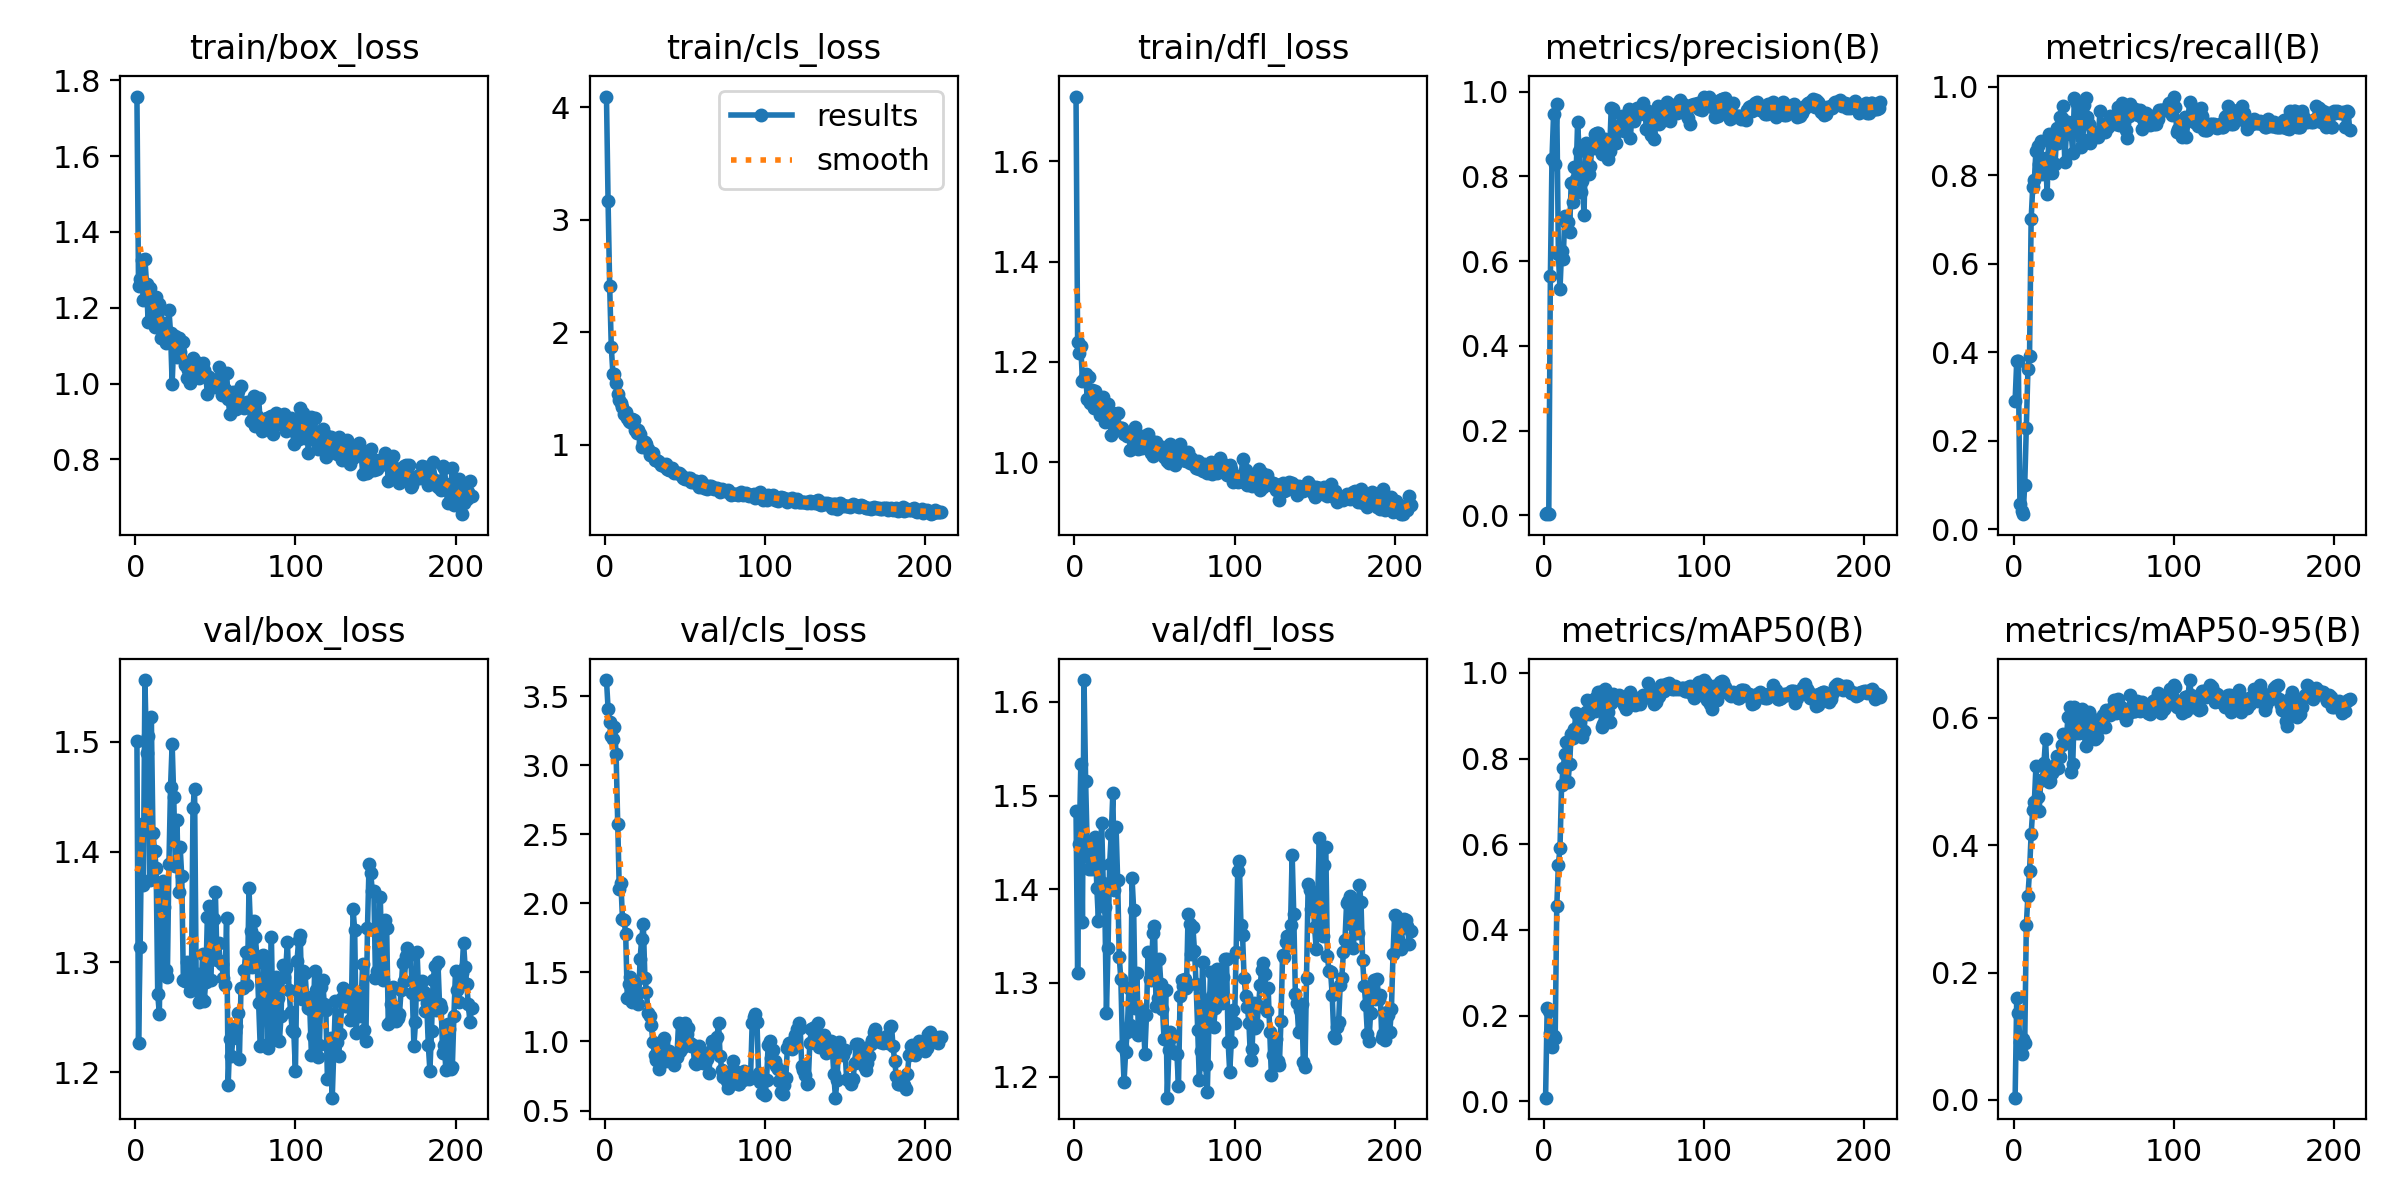

The table this chart was drawn from, first rows:
epoch, time, train/box_loss, train/cls_loss, train/dfl_loss, metrics/precision(B), metrics/recall(B), metrics/mAP50(B), metrics/mAP50-95(B), val/box_loss, val/cls_loss, val/dfl_loss, lr/pg0, lr/pg1, lr/pg2
1, 9.835, 1.757, 4.093, 1.729, 0.00305, 0.2907, 0.00813, 0.00364, 1.501, 3.616, 1.484, 0.0001286, 0.0001286, 0.0001286
2, 12.74, 1.257, 3.162, 1.239, 0.00576, 0.3795, 0.2177, 0.1598, 1.226, 3.409, 1.31, 0.0002706, 0.0002706, 0.0002706
3, 15.38, 1.276, 2.409, 1.218, 0.00415, 0.3795, 0.2104, 0.1361, 1.314, 3.311, 1.448, 0.0004117, 0.0004117, 0.0004117
4, 17.97, 1.327, 1.873, 1.232, 0.5637, 0.05635, 0.159, 0.09141, 1.425, 3.21, 1.534, 0.0005518, 0.0005518, 0.0005518
5, 20.55, 1.22, 1.633, 1.161, 0.8412, 0.04158, 0.1269, 0.07198, 1.37, 3.192, 1.365, 0.000691, 0.000691, 0.000691
6, 23.05, 1.327, 1.626, 1.165, 0.9473, 0.03369, 0.1526, 0.09546, 1.556, 3.274, 1.623, 0.0008292, 0.0008292, 0.0008292
7, 25.5, 1.264, 1.546, 1.175, 0.8285, 0.1006, 0.1485, 0.08882, 1.49, 3.083, 1.515, 0.0009665, 0.0009665, 0.0009665
8, 27.94, 1.162, 1.451, 1.127, 0.9702, 0.2293, 0.4549, 0.2756, 1.505, 2.575, 1.446, 0.001103, 0.001103, 0.001103
9, 30.42, 1.251, 1.4, 1.17, 0.6175, 0.3613, 0.5521, 0.3208, 1.374, 2.101, 1.422, 0.001238, 0.001238, 0.001238
10, 32.94, 1.21, 1.375, 1.117, 0.5333, 0.3906, 0.5917, 0.3591, 1.522, 2.147, 1.438, 0.001373, 0.001373, 0.001373
11, 35.47, 1.212, 1.338, 1.144, 0.6243, 0.7003, 0.7373, 0.4179, 1.417, 1.886, 1.421, 0.001382, 0.001382, 0.001382
12, 37.91, 1.149, 1.273, 1.108, 0.605, 0.7736, 0.778, 0.4552, 1.401, 1.883, 1.429, 0.001377, 0.001377, 0.001377
13, 40.33, 1.229, 1.295, 1.141, 0.7058, 0.7882, 0.8104, 0.4673, 1.386, 1.775, 1.456, 0.001372, 0.001372, 0.001372
14, 42.78, 1.19, 1.242, 1.129, 0.6925, 0.8558, 0.8394, 0.5244, 1.271, 1.317, 1.401, 0.001368, 0.001368, 0.001368
15, 45.24, 1.21, 1.208, 1.109, 0.692, 0.8658, 0.7447, 0.4762, 1.253, 1.415, 1.366, 0.001363, 0.001363, 0.001363
16, 47.77, 1.119, 1.2, 1.094, 0.6681, 0.8251, 0.7883, 0.454, 1.356, 1.467, 1.426, 0.001358, 0.001358, 0.001358
17, 50.23, 1.159, 1.229, 1.127, 0.7849, 0.8769, 0.8569, 0.5021, 1.374, 1.288, 1.471, 0.001354, 0.001354, 0.001354
18, 52.7, 1.137, 1.218, 1.131, 0.7387, 0.8023, 0.8481, 0.502, 1.35, 1.378, 1.406, 0.001349, 0.001349, 0.001349
19, 55.15, 1.106, 1.129, 1.08, 0.8211, 0.8099, 0.8684, 0.5292, 1.293, 1.427, 1.381, 0.001344, 0.001344, 0.001344
20, 57.61, 1.135, 1.108, 1.116, 0.7947, 0.8383, 0.9067, 0.5665, 1.287, 1.343, 1.268, 0.001339, 0.001339, 0.001339
21, 60.09, 1.195, 1.134, 1.116, 0.9273, 0.7578, 0.8753, 0.5117, 1.389, 1.272, 1.338, 0.001335, 0.001335, 0.001335
22, 62.65, 1.133, 1.093, 1.084, 0.8595, 0.8923, 0.8952, 0.4995, 1.459, 1.601, 1.427, 0.00133, 0.00133, 0.00133
23, 65.17, 0.9992, 0.9793, 1.055, 0.7626, 0.8102, 0.8659, 0.5014, 1.498, 1.742, 1.459, 0.001325, 0.001325, 0.001325
24, 67.68, 1.112, 1.029, 1.098, 0.788, 0.8061, 0.8496, 0.5142, 1.45, 1.852, 1.502, 0.001321, 0.001321, 0.001321
25, 70.13, 1.124, 1.029, 1.093, 0.7087, 0.8701, 0.8655, 0.5175, 1.387, 1.462, 1.399, 0.001316, 0.001316, 0.001316
26, 72.6, 1.07, 1.01, 1.066, 0.8787, 0.8258, 0.909, 0.5264, 1.429, 1.357, 1.467, 0.001311, 0.001311, 0.001311
27, 75.08, 1.119, 0.9656, 1.098, 0.87, 0.9066, 0.9368, 0.541, 1.364, 1.204, 1.41, 0.001306, 0.001306, 0.001306
28, 77.64, 1.084, 0.9075, 1.068, 0.8046, 0.873, 0.9041, 0.5214, 1.404, 1.186, 1.327, 0.001302, 0.001302, 0.001302
29, 80.11, 1.111, 0.9317, 1.069, 0.8234, 0.9319, 0.9107, 0.5382, 1.378, 1.119, 1.304, 0.001297, 0.001297, 0.001297
30, 82.57, 1.109, 0.9267, 1.068, 0.8769, 0.9296, 0.9128, 0.5577, 1.284, 0.9933, 1.233, 0.001292, 0.001292, 0.001292
31, 85, 1.048, 0.8677, 1.056, 0.8672, 0.9559, 0.9399, 0.5754, 1.283, 0.899, 1.194, 0.001288, 0.001288, 0.001288
32, 87.52, 1.015, 0.8662, 1.059, 0.8994, 0.8308, 0.9111, 0.5638, 1.3, 0.8653, 1.227, 0.001283, 0.001283, 0.001283
33, 90.03, 1.035, 0.8545, 1.052, 0.903, 0.8922, 0.9467, 0.5656, 1.286, 0.8936, 1.248, 0.001278, 0.001278, 0.001278
34, 92.58, 1.002, 0.8473, 1.059, 0.9027, 0.9208, 0.9548, 0.6019, 1.274, 0.8008, 1.295, 0.001273, 0.001273, 0.001273
35, 95.06, 1.017, 0.8248, 1.024, 0.8656, 0.9144, 0.9546, 0.6166, 1.275, 0.8841, 1.255, 0.001269, 0.001269, 0.001269
36, 97.58, 1.068, 0.8184, 1.062, 0.8537, 0.8955, 0.8749, 0.5152, 1.44, 0.9912, 1.412, 0.001264, 0.001264, 0.001264
37, 100, 1.06, 0.8137, 1.036, 0.8778, 0.8512, 0.8807, 0.5281, 1.457, 1.027, 1.378, 0.001259, 0.001259, 0.001259
38, 102.5, 1.055, 0.8269, 1.069, 0.8873, 0.9744, 0.963, 0.6172, 1.285, 0.8615, 1.273, 0.001255, 0.001255, 0.001255
39, 105.1, 1.022, 0.7872, 1.032, 0.8664, 0.9661, 0.9365, 0.5768, 1.289, 0.9155, 1.311, 0.00125, 0.00125, 0.00125
40, 107.6, 1.016, 0.7751, 1.027, 0.8409, 0.9338, 0.9081, 0.589, 1.264, 0.9292, 1.244, 0.001245, 0.001245, 0.001245
41, 110, 1.038, 0.7797, 1.047, 0.8588, 0.9024, 0.8858, 0.5765, 1.268, 0.882, 1.255, 0.00124, 0.00124, 0.00124
42, 112.5, 1.055, 0.797, 1.028, 0.9608, 0.8633, 0.9294, 0.599, 1.307, 0.8693, 1.271, 0.001236, 0.001236, 0.001236
43, 115, 1.035, 0.7546, 1.051, 0.9594, 0.8816, 0.9506, 0.6138, 1.265, 0.8292, 1.264, 0.001231, 0.001231, 0.001231
44, 117.5, 1.023, 0.7571, 1.03, 0.8942, 0.9598, 0.9478, 0.5788, 1.282, 0.8813, 1.225, 0.001226, 0.001226, 0.001226
45, 120, 0.9725, 0.7482, 1.039, 0.8792, 0.9757, 0.9395, 0.556, 1.341, 0.8842, 1.265, 0.001222, 0.001222, 0.001222
46, 122.5, 1.017, 0.7488, 1.055, 0.9144, 0.9306, 0.9392, 0.5985, 1.351, 1.132, 1.333, 0.001217, 0.001217, 0.001217
47, 124.9, 1.005, 0.7459, 1.044, 0.913, 0.9147, 0.9492, 0.6088, 1.284, 0.9298, 1.304, 0.001212, 0.001212, 0.001212
48, 127.4, 1.005, 0.7233, 1.018, 0.9224, 0.8718, 0.9376, 0.6025, 1.313, 0.9501, 1.304, 0.001207, 0.001207, 0.001207
49, 129.9, 0.991, 0.7031, 1.013, 0.9417, 0.8833, 0.9336, 0.5872, 1.339, 1.081, 1.353, 0.001203, 0.001203, 0.001203
50, 132.4, 1.005, 0.6984, 1.028, 0.9061, 0.8988, 0.9247, 0.5681, 1.364, 1.136, 1.36, 0.001198, 0.001198, 0.001198
51, 135, 1.007, 0.6991, 1.04, 0.9239, 0.8925, 0.9165, 0.5668, 1.302, 1.055, 1.275, 0.001193, 0.001193, 0.001193
52, 137.5, 1.043, 0.7027, 1.028, 0.9351, 0.8931, 0.9254, 0.5705, 1.318, 1.095, 1.284, 0.001189, 0.001189, 0.001189
53, 139.9, 0.9937, 0.7061, 1.025, 0.9587, 0.8871, 0.9374, 0.5824, 1.301, 0.9911, 1.326, 0.001184, 0.001184, 0.001184
54, 142.4, 0.9701, 0.6725, 1.022, 0.891, 0.9461, 0.9549, 0.592, 1.299, 0.9641, 1.299, 0.001179, 0.001179, 0.001179
55, 144.9, 0.9729, 0.6666, 1.029, 0.9535, 0.8999, 0.9456, 0.5959, 1.286, 0.9749, 1.272, 0.001174, 0.001174, 0.001174
56, 147.4, 0.9861, 0.6838, 1.01, 0.9306, 0.9147, 0.9424, 0.6051, 1.279, 0.8476, 1.24, 0.00117, 0.00117, 0.00117
57, 149.9, 1.028, 0.6757, 1.024, 0.9536, 0.8988, 0.9258, 0.5866, 1.34, 0.8387, 1.292, 0.001165, 0.001165, 0.001165
58, 152.4, 0.9584, 0.6496, 1.002, 0.9613, 0.9147, 0.9292, 0.6122, 1.189, 0.8724, 1.177, 0.00116, 0.00116, 0.00116
59, 154.9, 0.921, 0.627, 0.9986, 0.9536, 0.9084, 0.9335, 0.6066, 1.23, 0.9702, 1.228, 0.001155, 0.001155, 0.001155
60, 157.4, 0.9585, 0.678, 1.037, 0.9462, 0.9336, 0.9279, 0.604, 1.215, 0.9278, 1.248, 0.001151, 0.001151, 0.001151
... 150 more rows
